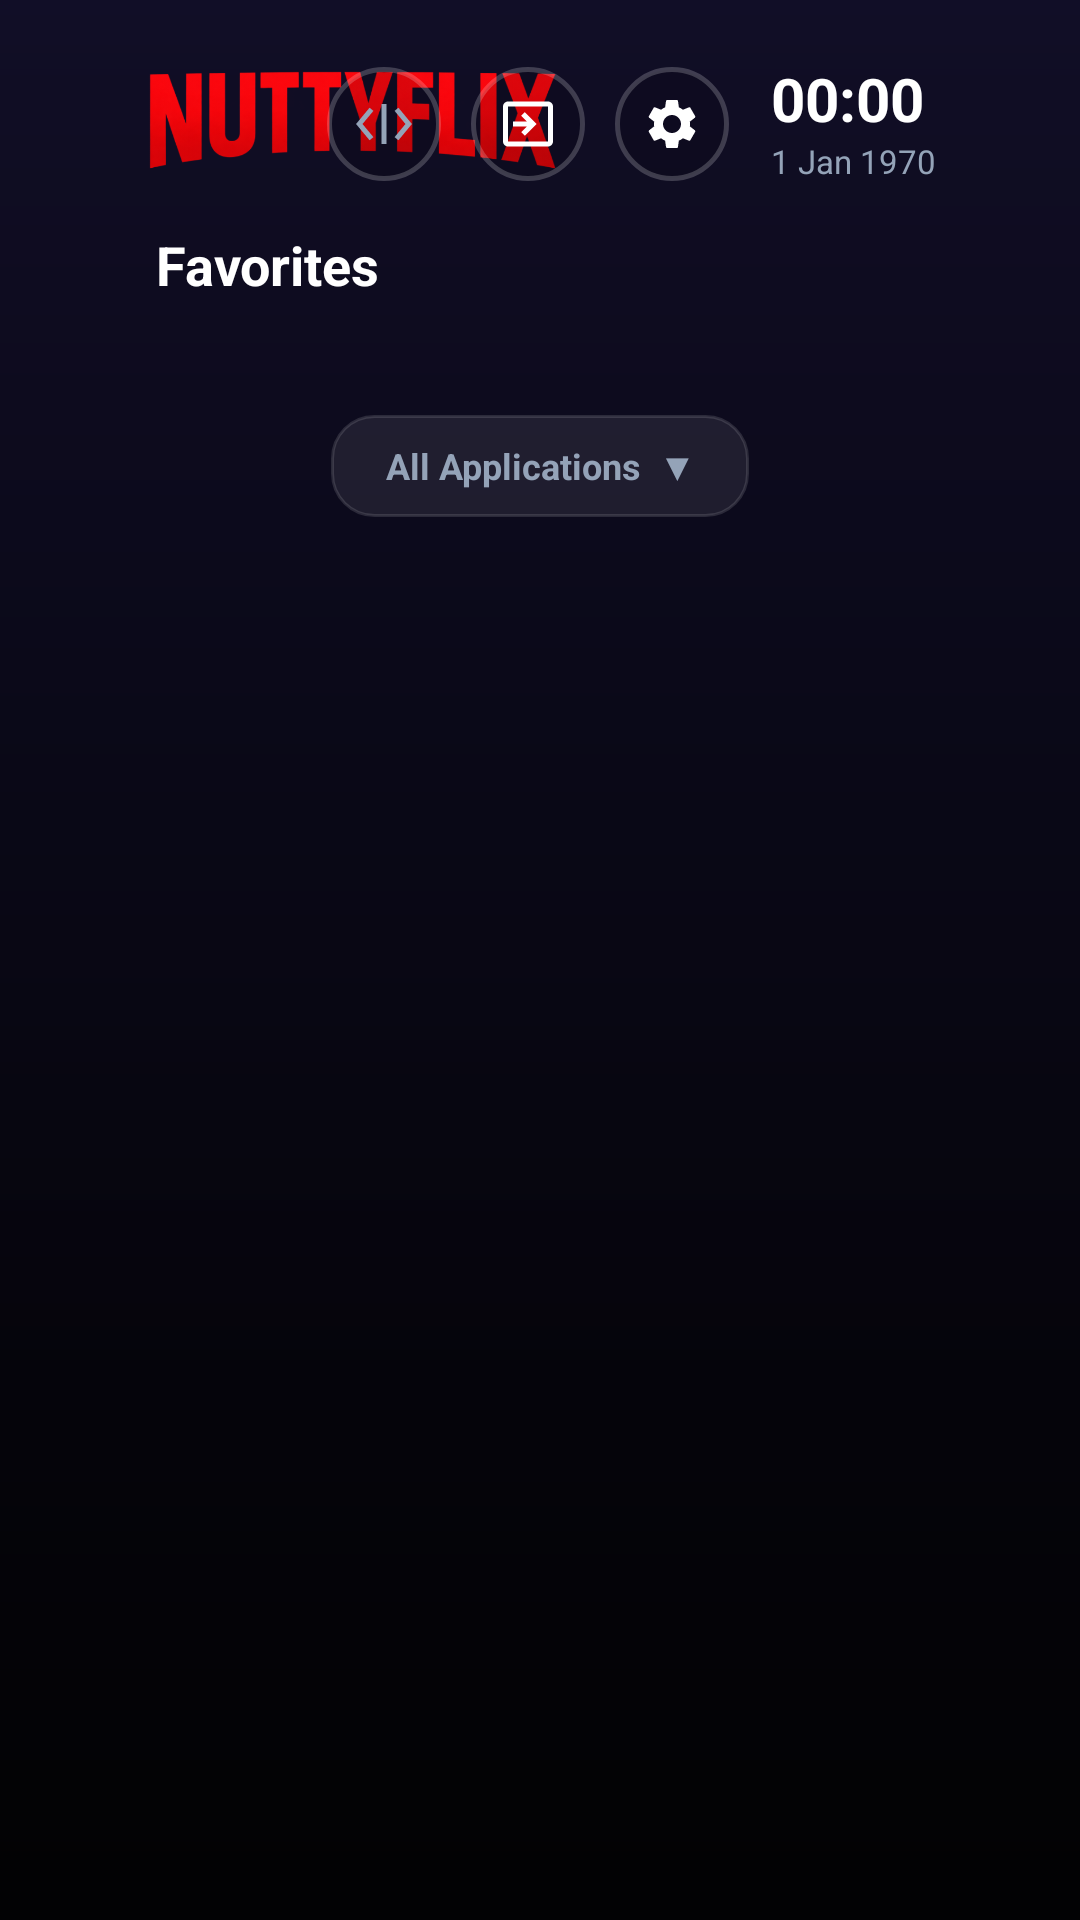

Android layout source for this screen:
<!-- AndroidManifest.xml: application theme Theme.AppleTvLauncher -->
<!-- res/layout/activity_main.xml -->
<?xml version="1.0" encoding="utf-8"?>
<FrameLayout xmlns:android="http://schemas.android.com/apk/res/android"
    android:layout_width="match_parent"
    android:layout_height="match_parent"
    android:clipChildren="false"
    android:clipToPadding="false">

    
    <ImageView
        android:id="@+id/img_wallpaper"
        android:layout_width="match_parent"
        android:layout_height="match_parent"
        android:scaleType="centerCrop"
        android:src="@drawable/bg_wallpaper" />

    
    <View
        android:id="@+id/view_overlay"
        android:layout_width="match_parent"
        android:layout_height="match_parent"
        android:background="@drawable/bg_overlay_dark" />

    
    <ImageView
        android:id="@+id/img_logo"
        android:layout_width="150dp"
        android:layout_height="36dp"
        android:layout_gravity="top|start"
        android:layout_marginStart="48dp"
        android:layout_marginTop="22dp"
        android:elevation="10dp"
        android:scaleType="fitStart"
        android:src="@drawable/logo_nuttyflix" />

    
    <LinearLayout
        android:id="@+id/top_bar"
        android:layout_width="wrap_content"
        android:layout_height="wrap_content"
        android:layout_gravity="top|end"
        android:layout_marginTop="22dp"
        android:layout_marginEnd="48dp"
        android:clipChildren="false"
        android:clipToPadding="false"
        android:elevation="10dp"
        android:gravity="center_vertical"
        android:orientation="horizontal">

        
        <LinearLayout
            android:id="@+id/tray_inputs"
            android:layout_width="wrap_content"
            android:layout_height="38dp"
            android:layout_marginEnd="10dp"
            android:background="@drawable/dialog_glass_bg"
            android:clipChildren="false"
            android:clipToPadding="false"
            android:gravity="center_vertical"
            android:orientation="horizontal"
            android:paddingStart="8dp"
            android:paddingEnd="8dp"
            android:visibility="gone" />

        
        <LinearLayout
            android:id="@+id/tray_network"
            android:layout_width="wrap_content"
            android:layout_height="38dp"
            android:layout_marginEnd="10dp"
            android:background="@drawable/dialog_glass_bg"
            android:clipChildren="false"
            android:clipToPadding="false"
            android:gravity="center_vertical"
            android:orientation="horizontal"
            android:paddingStart="8dp"
            android:paddingEnd="8dp"
            android:visibility="gone" />

        
        <ImageView
            android:id="@+id/btn_network"
            android:layout_width="38dp"
            android:layout_height="38dp"
            android:layout_marginEnd="10dp"
            android:background="@drawable/btn_settings_selector"
            android:clickable="true"
            android:focusable="true"
            android:focusableInTouchMode="true"
            android:scaleType="centerInside"
            android:src="@drawable/ic_ethernet_connected" />

        
        <ImageView
            android:id="@+id/btn_input"
            android:layout_width="38dp"
            android:layout_height="38dp"
            android:layout_marginEnd="10dp"
            android:background="@drawable/btn_settings_selector"
            android:clickable="true"
            android:focusable="true"
            android:focusableInTouchMode="true"
            android:scaleType="centerInside"
            android:src="@drawable/ic_input_source" />

        
        <ImageView
            android:id="@+id/btn_settings"
            android:layout_width="38dp"
            android:layout_height="38dp"
            android:background="@drawable/btn_settings_selector"
            android:clickable="true"
            android:focusable="true"
            android:focusableInTouchMode="true"
            android:scaleType="centerInside"
            android:src="@drawable/ic_settings_gear" />

        <LinearLayout
            android:layout_width="wrap_content"
            android:layout_height="wrap_content"
            android:layout_marginStart="14dp"
            android:orientation="vertical"
            android:gravity="center_vertical">

            <TextClock
                android:id="@+id/text_clock"
                android:layout_width="wrap_content"
                android:layout_height="wrap_content"
                android:format12Hour="HH:mm"
                android:format24Hour="HH:mm"
                android:includeFontPadding="false"
                android:textColor="#FFFFFFFF"
                android:textSize="20sp"
                android:textStyle="bold" />

            <TextClock
                android:id="@+id/text_date"
                android:layout_width="wrap_content"
                android:layout_height="wrap_content"
                android:layout_marginTop="2dp"
                android:format12Hour="d MMM yyyy"
                android:format24Hour="d MMM yyyy"
                android:includeFontPadding="false"
                android:textColor="#94A3B8"
                android:textSize="11sp" />
        </LinearLayout>
    </LinearLayout>

    
    <ScrollView
        android:id="@+id/main_scroll"
        android:layout_width="match_parent"
        android:layout_height="match_parent"
        android:clipChildren="false"
        android:clipToPadding="false"
        android:paddingStart="48dp"
        android:paddingTop="76dp"
        android:paddingEnd="48dp"
        android:paddingBottom="48dp"
        android:scrollbars="none">

        <LinearLayout
            android:layout_width="match_parent"
            android:layout_height="wrap_content"
            android:clipChildren="false"
            android:clipToPadding="false"
            android:orientation="vertical">

            
            <TextView
                android:layout_width="wrap_content"
                android:layout_height="wrap_content"
                android:layout_marginStart="4dp"
                android:layout_marginBottom="10dp"
                android:text="Favorites"
                android:textColor="#FFFFFFFF"
                android:textSize="18sp"
                android:textStyle="bold" />

            <GridLayout
                android:id="@+id/grid_favorites"
                android:layout_width="wrap_content"
                android:layout_height="wrap_content"
                android:layout_marginBottom="16dp"
                android:clipChildren="false"
                android:clipToPadding="false"
                android:columnCount="6" />

            
            <TextView
                android:id="@+id/btn_toggle_applications"
                android:layout_width="wrap_content"
                android:layout_height="34dp"
                android:layout_gravity="center_horizontal"
                android:layout_marginTop="12dp"
                android:layout_marginBottom="16dp"
                android:background="@drawable/btn_quick_selector"
                android:clickable="true"
                android:focusable="true"
                android:focusableInTouchMode="true"
                android:gravity="center"
                android:paddingStart="18dp"
                android:paddingEnd="18dp"
                android:text="All Applications  ▼"
                android:textColor="#94A3B8"
                android:textSize="12sp"
                android:textStyle="bold" />

            
            <GridLayout
                android:id="@+id/grid_applications"
                android:layout_width="wrap_content"
                android:layout_height="wrap_content"
                android:layout_marginBottom="24dp"
                android:clipChildren="false"
                android:clipToPadding="false"
                android:columnCount="6"
                android:visibility="gone" />

        </LinearLayout>
    </ScrollView>

</FrameLayout>
<!-- resources referenced by this layout -->
<resources>
  <!-- drawable bg_overlay_dark (drawable) -->
  <?xml version="1.0" encoding="utf-8"?>
  <shape xmlns:android="http://schemas.android.com/apk/res/android"
      android:shape="rectangle">
      <gradient
          android:type="linear"
          android:angle="270"
          android:startColor="#40000000"
          android:centerColor="#60000000"
          android:endColor="#B0000000" />
  </shape>
  <!-- drawable btn_quick_selector (drawable) -->
  <?xml version="1.0" encoding="utf-8"?>
  <selector xmlns:android="http://schemas.android.com/apk/res/android">
      <item android:state_focused="true" android:drawable="@drawable/btn_quick_focused" />
      <item android:drawable="@drawable/btn_quick" />
  </selector>
  <!-- drawable dialog_glass_bg (drawable) -->
  <?xml version="1.0" encoding="utf-8"?>
  <shape xmlns:android="http://schemas.android.com/apk/res/android"
      android:shape="rectangle">
      <corners android:radius="18dp" />
      <solid android:color="#F2181C26" />
      <stroke android:width="1.5dp" android:color="#40FFFFFF" />
  </shape>
  <!-- drawable ic_ethernet_connected (drawable) -->
  <vector xmlns:android="http://schemas.android.com/apk/res/android"
      android:width="20dp"
      android:height="20dp"
      android:viewportWidth="24"
      android:viewportHeight="24">
      <path
          android:fillColor="#94A3B8"
          android:pathData="M7.77,6.76L6.23,5.48L0.82,12L6.23,18.52L7.77,17.24L3.41,12L7.77,6.76ZM16.23,17.24L17.77,18.52L23.18,12L17.77,5.48L16.23,6.76L20.59,12L16.23,17.24ZM11,4H13V20H11V4Z" />
  </vector>
  <!-- drawable ic_input_source (drawable) -->
  <vector xmlns:android="http://schemas.android.com/apk/res/android"
      android:width="20dp"
      android:height="20dp"
      android:viewportWidth="24"
      android:viewportHeight="24">
      <path
          android:fillColor="#FFFFFFFF"
          android:pathData="M20,3H4C2.9,3 2,3.9 2,5v14c0,1.1 0.9,2 2,2h16c1.1,0 2,-0.9 2,-2V5C22,3.9 21.1,3 20,3z M20,19H4V5h16V19z M6,13h5.59l-2.3,2.29l1.42,1.42L15.41,12l-4.7,-4.71l-1.42,1.42L11.59,11H6V13z" />
  </vector>
  <style name="Theme.AppleTvLauncher" parent="android:Theme.Material.NoActionBar">
          <item name="android:windowBackground">@drawable/bg_gradient</item>
          <item name="android:windowNoTitle">true</item>
          <item name="android:windowActionBar">false</item>
          <item name="android:windowFullscreen">true</item>
          <item name="android:windowContentOverlay">@null</item>
          <item name="android:colorBackground">@color/bg_bottom</item>
      </style>
  <!-- drawable btn_quick_focused (drawable) -->
  <?xml version="1.0" encoding="utf-8"?>
  <shape xmlns:android="http://schemas.android.com/apk/res/android"
      android:shape="rectangle">
      <corners android:radius="14dp" />
      <solid android:color="#4D6366F1" />
      <stroke android:width="2dp" android:color="#FFFFFFFF" />
  </shape>
  <!-- drawable btn_quick (drawable) -->
  <?xml version="1.0" encoding="utf-8"?>
  <shape xmlns:android="http://schemas.android.com/apk/res/android"
      android:shape="rectangle">
      <corners android:radius="14dp" />
      <solid android:color="#14FFFFFF" />
      <stroke android:width="1dp" android:color="#20FFFFFF" />
  </shape>
  <!-- drawable bg_gradient (drawable) -->
  <?xml version="1.0" encoding="utf-8"?>
  <shape xmlns:android="http://schemas.android.com/apk/res/android"
      android:shape="rectangle">
      <gradient
          android:type="linear"
          android:angle="270"
          android:startColor="#161233"
          android:centerColor="#0D0B1F"
          android:endColor="#06050A" />
  </shape>
  <color name="bg_bottom">#09090C</color>
</resources>
